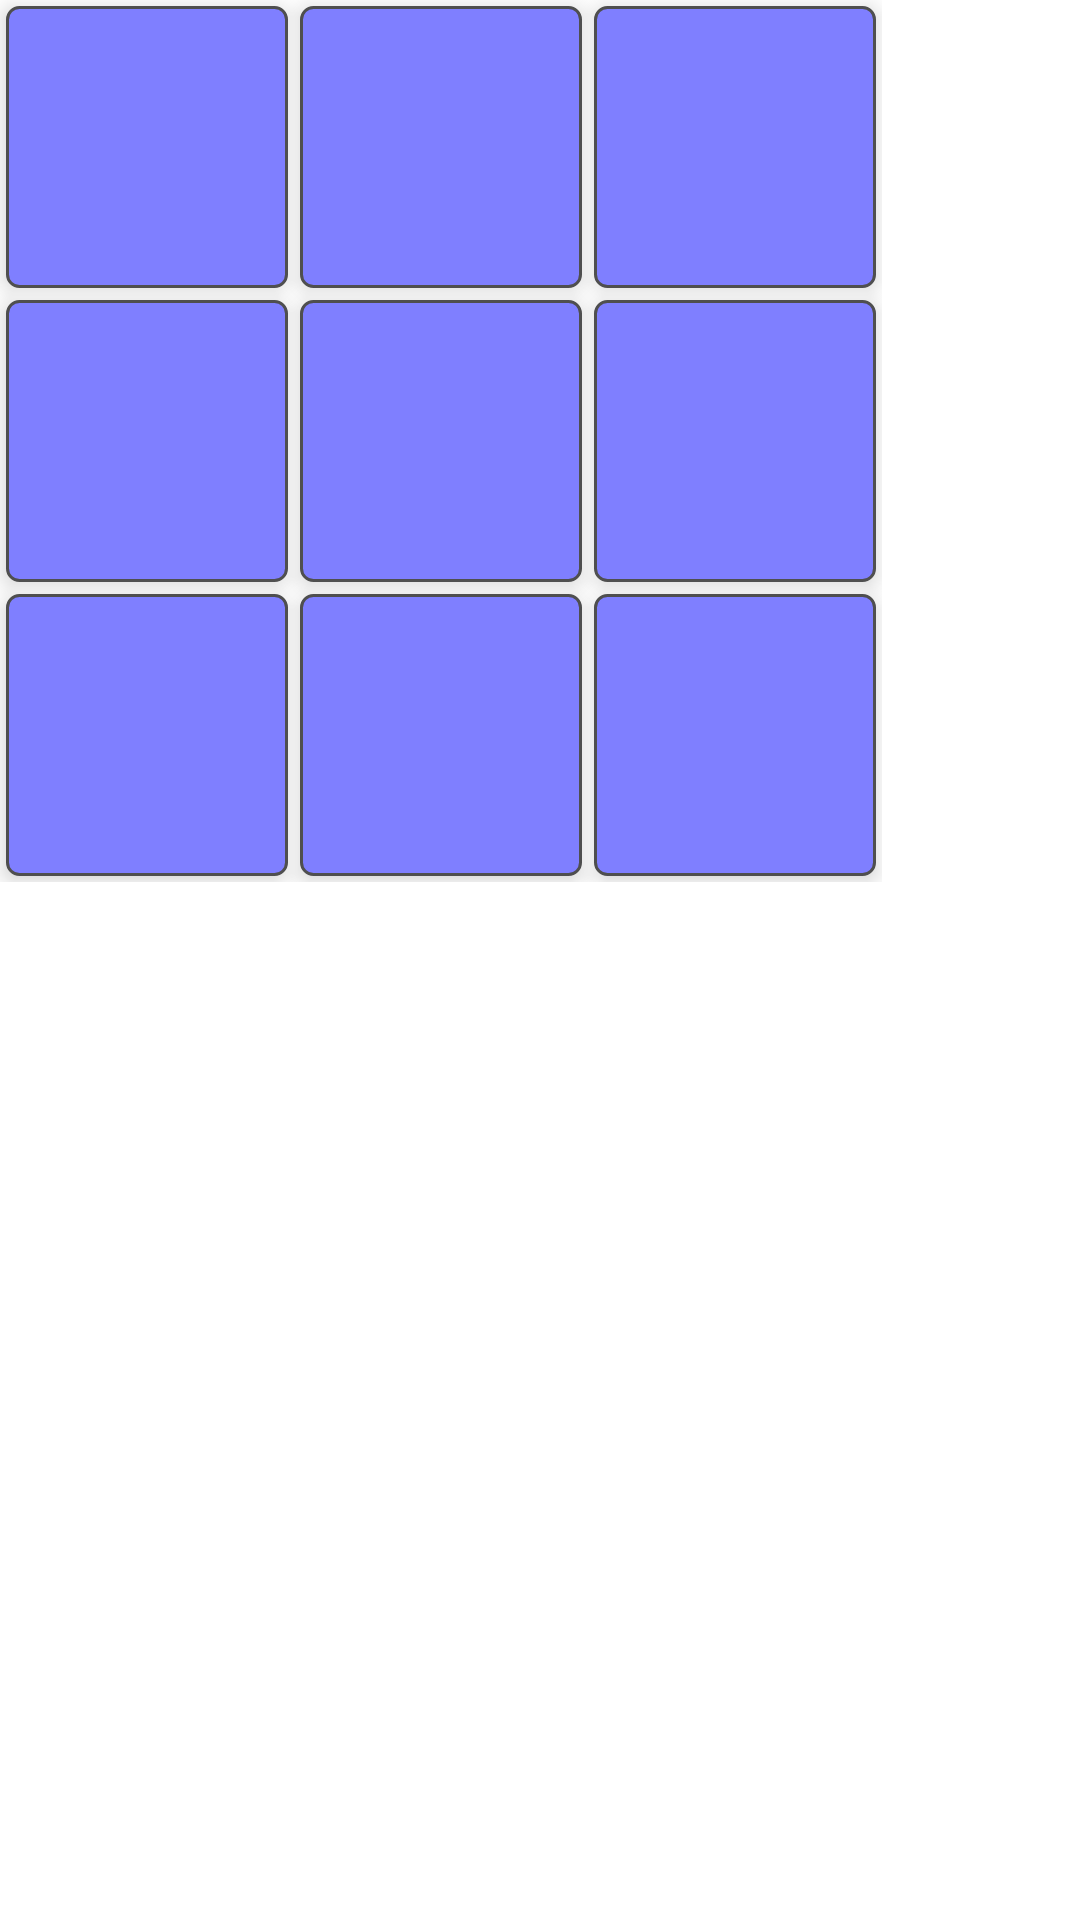

Reconstruct the res/layout file that produces this screen, plus the resources it refers to.
<!-- AndroidManifest.xml: application theme AppTheme -->
<!-- res/layout/fragment_game.xml -->
<RelativeLayout
   xmlns:android="http://schemas.android.com/apk/res/android"
   xmlns:tools="http://schemas.android.com/tools"
   android:layout_width="wrap_content"
   android:layout_height="wrap_content"
   tools:context=".GameActivity">

   <include
      layout="@layout/large_board"
      android:layout_width="wrap_content"
      android:layout_height="wrap_content"/>

</RelativeLayout>
<!-- res/layout/large_board.xml (included above) -->
<GridLayout
   xmlns:android="http://schemas.android.com/apk/res/android"
   xmlns:tools="http://schemas.android.com/tools"
   android:layout_width="wrap_content"
   android:layout_height="wrap_content"
   tools:context=".GameActivity">

   <include android:id="@+id/large1" layout="@layout/small_board"
      android:layout_width="wrap_content" android:layout_height="wrap_content"
      android:layout_margin="@dimen/small_board_margin"
      android:layout_column="0" android:layout_row="0"/>
   <include android:id="@+id/large2" layout="@layout/small_board"
      android:layout_width="wrap_content" android:layout_height="wrap_content"
      android:layout_margin="@dimen/small_board_margin"
      android:layout_column="1" android:layout_row="0"/>
   <include android:id="@+id/large3" layout="@layout/small_board"
      android:layout_width="wrap_content" android:layout_height="wrap_content"
      android:layout_margin="@dimen/small_board_margin"
      android:layout_column="2" android:layout_row="0"/>
   <include android:id="@+id/large4" layout="@layout/small_board"
      android:layout_width="wrap_content" android:layout_height="wrap_content"
      android:layout_margin="@dimen/small_board_margin"
      android:layout_column="0" android:layout_row="1"/>
   <include android:id="@+id/large5" layout="@layout/small_board"
      android:layout_width="wrap_content" android:layout_height="wrap_content"
      android:layout_margin="@dimen/small_board_margin"
      android:layout_column="1" android:layout_row="1"/>
   <include android:id="@+id/large6" layout="@layout/small_board"
      android:layout_width="wrap_content" android:layout_height="wrap_content"
      android:layout_margin="@dimen/small_board_margin"
      android:layout_column="2" android:layout_row="1"/>
   <include android:id="@+id/large7" layout="@layout/small_board"
      android:layout_width="wrap_content" android:layout_height="wrap_content"
      android:layout_margin="@dimen/small_board_margin"
      android:layout_column="0" android:layout_row="2"/>
   <include android:id="@+id/large8" layout="@layout/small_board"
      android:layout_width="wrap_content" android:layout_height="wrap_content"
      android:layout_margin="@dimen/small_board_margin"
      android:layout_column="1" android:layout_row="2"/>
   <include android:id="@+id/large9" layout="@layout/small_board"
      android:layout_width="wrap_content" android:layout_height="wrap_content"
      android:layout_margin="@dimen/small_board_margin"
      android:layout_column="2" android:layout_row="2"/>
</GridLayout>
<!-- res/layout/small_board.xml (included above) -->
<GridLayout
   xmlns:android="http://schemas.android.com/apk/res/android"
   xmlns:tools="http://schemas.android.com/tools"
   android:layout_width="wrap_content"
   android:layout_height="wrap_content"
   android:background="@drawable/tile_background"
   android:elevation="@dimen/elevation_low"
   android:padding="@dimen/small_board_padding"
   tools:context=".GameActivity">

   <ImageButton android:id="@+id/small1" style="@style/TileButton"
                android:layout_column="0" android:layout_row="0"/>
   <ImageButton android:id="@+id/small2" style="@style/TileButton"
                android:layout_column="1" android:layout_row="0"/>
   <ImageButton android:id="@+id/small3" style="@style/TileButton"
                android:layout_column="2" android:layout_row="0"/>
   <ImageButton android:id="@+id/small4" style="@style/TileButton"
                android:layout_column="0" android:layout_row="1"/>
   <ImageButton android:id="@+id/small5" style="@style/TileButton"
                android:layout_column="1" android:layout_row="1"/>
   <ImageButton android:id="@+id/small6" style="@style/TileButton"
                android:layout_column="2" android:layout_row="1"/>
   <ImageButton android:id="@+id/small7" style="@style/TileButton"
                android:layout_column="0" android:layout_row="2"/>
   <ImageButton android:id="@+id/small8" style="@style/TileButton"
                android:layout_column="1" android:layout_row="2"/>
   <ImageButton android:id="@+id/small9" style="@style/TileButton"
                android:layout_column="2" android:layout_row="2"/>
</GridLayout>
<!-- resources referenced by this layout -->
<resources>
  <dimen name="elevation_low">4dp</dimen>
  <dimen name="small_board_margin">2dp</dimen>
  <dimen name="small_board_padding">2dp</dimen>
  <style name="TileButton">
        <item name="android:layout_width">@dimen/tile_size</item>
        <item name="android:layout_height">@dimen/tile_size</item>
        <item name="android:layout_margin">@dimen/tile_margin</item>
        <item name="android:background">#00000000</item>
        <item name="android:padding">@dimen/tile_padding</item>
        <item name="android:scaleType">centerCrop</item>
        <item name="android:src">@drawable/tile</item>
     </style>
  <style name="AppTheme" parent="android:Theme.Holo.Light.NoActionBar.Fullscreen">
        
     </style>
  <!-- drawable tile_blue (drawable) -->
  <?xml version="1.0" encoding="utf-8"?>
  <shape xmlns:android="http://schemas.android.com/apk/res/android"
         android:shape="rectangle">
     <stroke
        android:width="@dimen/stroke_width"
        android:color="@color/dark_border_color"/>
     <solid android:color="@color/blue_color"/>
     <corners android:radius="@dimen/corner_radius"/>
  </shape>
  <!-- drawable tile_red (drawable) -->
  <?xml version="1.0" encoding="utf-8"?>
  <shape xmlns:android="http://schemas.android.com/apk/res/android"
         android:shape="rectangle">
     <stroke
        android:width="@dimen/stroke_width"
        android:color="@color/dark_border_color"/>
     <solid android:color="@color/red_color"/>
     <corners android:radius="@dimen/corner_radius"/>
  </shape>
  <!-- drawable tile_gray (drawable) -->
  <?xml version="1.0" encoding="utf-8"?>
  <shape xmlns:android="http://schemas.android.com/apk/res/android"
         android:shape="rectangle">
     <stroke
        android:width="@dimen/stroke_width"
        android:color="@color/dark_border_color"/>
     <solid android:color="@color/gray_color"/>
     <corners android:radius="@dimen/corner_radius"/>
  </shape>
  <!-- drawable tile_purple (drawable) -->
  <?xml version="1.0" encoding="utf-8"?>
  <shape xmlns:android="http://schemas.android.com/apk/res/android"
         android:shape="rectangle">
     <stroke
        android:width="@dimen/stroke_width"
        android:color="@color/dark_border_color"/>
     <solid android:color="@color/purple_color"/>
     <corners android:radius="@dimen/corner_radius"/>
  </shape>
  <dimen name="tile_size">30dp</dimen>
  <dimen name="tile_margin">0dp</dimen>
  <dimen name="tile_padding">3dp</dimen>
  <!-- drawable tile (drawable) -->
  <?xml version="1.0" encoding="utf-8"?>
  <level-list xmlns:android="http://schemas.android.com/apk/res/android" >
     <item
        android:drawable="@drawable/x_blue"
        android:maxLevel="0" />
     <item
        android:drawable="@drawable/o_red"
        android:maxLevel="1" />
     <item
        android:drawable="@drawable/tile_empty"
        android:maxLevel="2" />
     <item
        android:drawable="@drawable/tile_available"
        android:maxLevel="3" />
  </level-list>
  <dimen name="stroke_width">1dp</dimen>
  <color name="dark_border_color">#4f4f4f</color>
  <color name="blue_color">#7f7fff</color>
  <dimen name="corner_radius">4dp</dimen>
  <color name="red_color">#ff7f7f</color>
  <color name="gray_color">#bfbfbf</color>
  <color name="purple_color">#7f007f</color>
  <!-- drawable tile_empty (drawable) -->
  <?xml version="1.0" encoding="utf-8"?>
  <shape xmlns:android="http://schemas.android.com/apk/res/android"
         android:shape="rectangle">
     <stroke
        android:width="@dimen/stroke_width"
        android:color="@color/dark_border_color"/>
     <corners android:radius="@dimen/corner_radius"/>
  </shape>
  <!-- drawable tile_available (drawable) -->
  <?xml version="1.0" encoding="utf-8"?>
  <shape xmlns:android="http://schemas.android.com/apk/res/android"
         android:shape="rectangle">
     <stroke
        android:width="@dimen/stroke_width"
        android:color="@color/dark_border_color"/>
     <solid android:color="@color/available_color"/>
     <corners android:radius="@dimen/corner_radius"/>
  </shape>
  <color name="available_color">#7fbf7f</color>
</resources>
